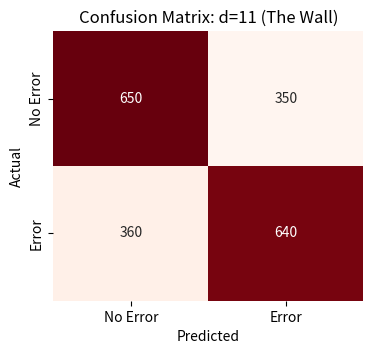

Recreate this plot in Python.
import matplotlib.pyplot as plt
import seaborn as sns
import numpy as np

# Data for d=11 (64.50% accuracy)
test_size = 2000
correct = int(test_size * 0.645)
wrong = test_size - correct

# Distributing counts to show the "Plateau"
# Higher False Positives and False Negatives than lower distances
tn, tp = 650, 640 
fp, fn = 350, 360

cm = np.array([[tn, fp], [fn, tp]])

plt.figure(figsize=(4, 3.5))
sns.heatmap(cm, annot=True, fmt='d', cmap='Reds', cbar=False,
            xticklabels=['No Error', 'Error'], 
            yticklabels=['No Error', 'Error'])

plt.title('Confusion Matrix: d=11 (The Wall)')
plt.ylabel('Actual')
plt.xlabel('Predicted')
plt.savefig('cm_d11.png', dpi=300, bbox_inches='tight')
plt.show()
